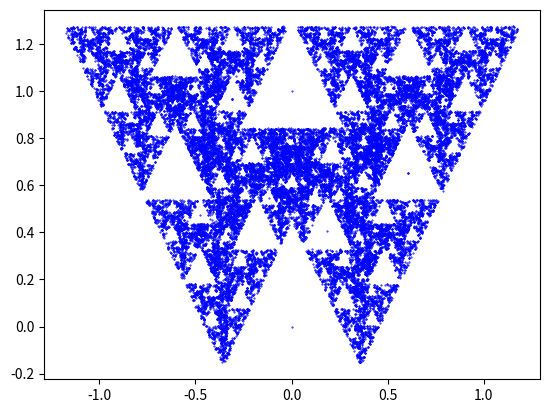

Here is the Python script that generated this plot: (Note: this script raises an exception after producing the figure.)
import bisect
import itertools
import numpy as np
import matplotlib.pyplot as plt
import math
from random import randint
from math import cos, sin


class Fractal:
    def __init__(self, name, trans, prob):
        self.name = name
        self.trans = trans
        self.prob = list(itertools.accumulate(prob, lambda x, y: x + y))

    def draw(self, n_iter=50000):
        coord = np.zeros((2, n_iter + 1))
        iter = 0

        for i in range(n_iter):
            z = randint(1, 100)
            pos = bisect.bisect_left(self.prob, z)
            arr = self.trans[pos][:, :2]
            new_coord = arr.dot(coord[:, iter]) + self.trans[pos][:, 2]
            iter += 1
            coord[:, iter] = new_coord

        plt.scatter(coord[0, :], coord[1, :], s=0.2, edgecolors='blue')
        plt.savefig(f"results/{self.name}")
        plt.show()


alpha = 2 * math.pi / 3
r = 0.7
f1 = np.array([[r * cos(alpha), -r * sin(alpha), 0], [r * sin(alpha), r * cos(alpha), 1]])
f2 = np.array([[r * cos(alpha), r * sin(alpha), 0], [-r * sin(alpha), r * cos(alpha), 1]])
f3 = np.array([[1, 0, 0], [0, 1, 0]])
transformations = [f1, f2, f3]
probabilities = [33, 33, 34]

symmetric_tree = Fractal('symmetric-tree', transformations, probabilities)
symmetric_tree.draw()
